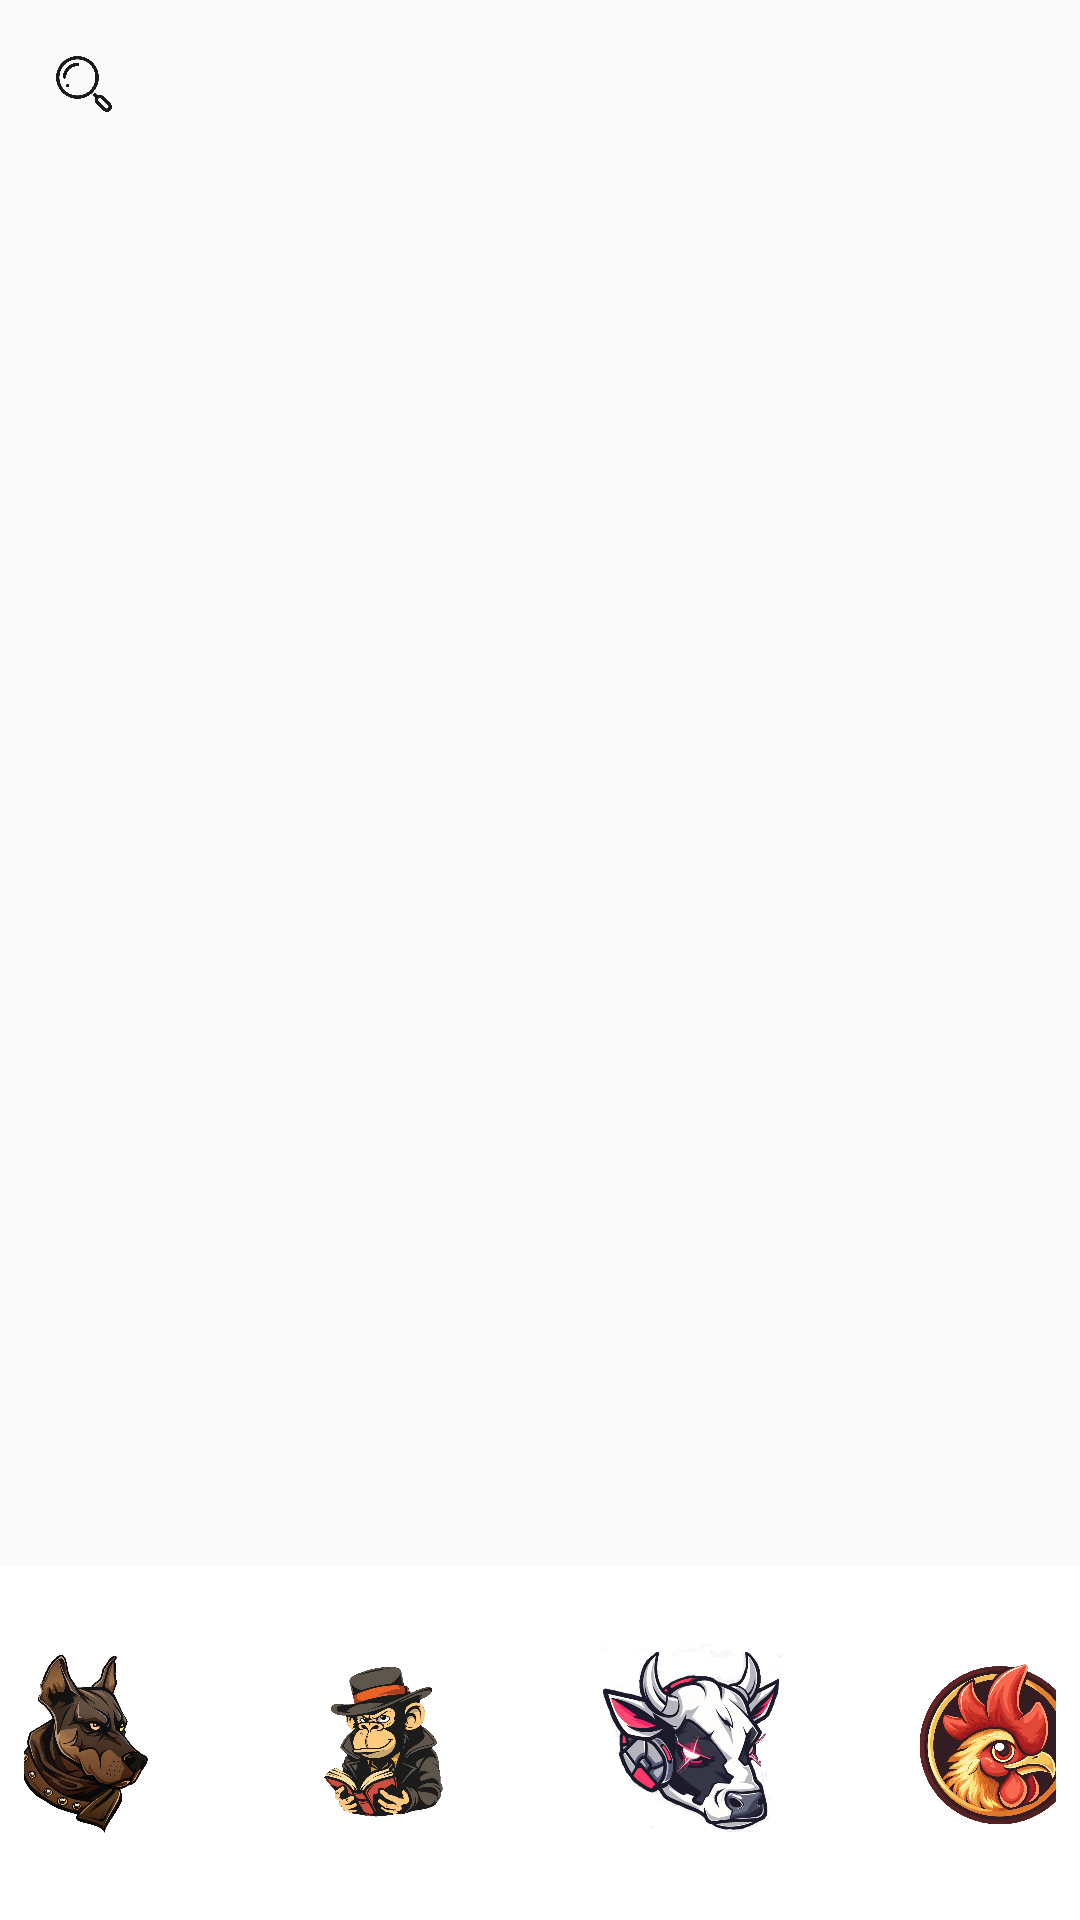

Write the Android layout XML for this screen, with the resource values it uses.
<!-- AndroidManifest.xml: application theme AppTheme.NoActionBar -->
<!-- res/layout/activity_main.xml -->
<RelativeLayout xmlns:android="http://schemas.android.com/apk/res/android"
    xmlns:tools="http://schemas.android.com/tools"
    android:layout_width="match_parent"
    android:layout_height="match_parent"
    tools:context=".MainActivity">

    
    <include
        android:id="@+id/header"
        layout="@layout/header_layout"
        android:layout_width="match_parent"
        android:layout_height="wrap_content"
        android:layout_alignParentTop="true" />

    
    <FrameLayout
        android:id="@+id/fragment_container"
        android:layout_width="match_parent"
        android:layout_height="0dp"
        android:layout_below="@id/header"
        android:layout_above="@id/footer"
        android:layout_weight="1" />

    
    <include
        android:id="@+id/footer"
        layout="@layout/footer_layout"
        android:layout_width="match_parent"
        android:layout_height="wrap_content"
        android:layout_alignParentBottom="true" />

</RelativeLayout>
<!-- res/layout/header_layout.xml (included above) -->
<RelativeLayout xmlns:android="http://schemas.android.com/apk/res/android"
    android:layout_width="match_parent"
    android:layout_height="wrap_content"
    android:background="@android:color/transparent"
    android:padding="16dp">

    
    <ImageView
        android:id="@+id/search_icon"
        android:layout_width="24dp"
        android:layout_height="24dp"
        android:src="@drawable/search"
        android:layout_alignParentStart="true"
        android:contentDescription="@string/search"
        android:layout_centerVertical="true" />

    
    <ImageView
        android:id="@+id/account_icon"
        android:layout_width="24dp"
        android:layout_height="24dp"
        android:src="@drawable/account"
        android:layout_alignParentEnd="true"
        android:contentDescription="@string/account"
        android:layout_centerVertical="true" />

</RelativeLayout>
<!-- res/layout/footer_layout.xml (included above) -->
<RelativeLayout xmlns:android="http://schemas.android.com/apk/res/android"
    android:layout_width="match_parent"
    android:layout_height="wrap_content"
    android:background="@color/white"
    android:padding="8dp">

    <LinearLayout
        android:layout_width="match_parent"
        android:layout_height="wrap_content"
        android:orientation="horizontal"
        android:gravity="center">

        <ImageView
            android:id="@+id/nav_home"
            android:layout_width="102dp"
            android:layout_height="102dp"
            android:src="@drawable/doghome"
            android:scaleType="centerInside"
            android:padding="18dp"
            android:contentDescription="@string/home" />

        <ImageView
            android:id="@+id/nav_book"
            android:layout_width="102dp"
            android:layout_height="102dp"
            android:src="@drawable/sarubook"
            android:scaleType="centerInside"
            android:padding="18dp"
            android:contentDescription="@string/book" />

        <ImageView
            android:id="@+id/nav_stock"
            android:layout_width="102dp"
            android:layout_height="102dp"
            android:src="@drawable/cowstock"
            android:scaleType="centerInside"
            android:padding="18dp"
            android:contentDescription="@string/stock" />

        <ImageView
            android:id="@+id/nav_coin"
            android:layout_width="102dp"
            android:layout_height="102dp"
            android:src="@drawable/bitchikin"
            android:scaleType="centerInside"
            android:padding="18dp"
            android:contentDescription="@string/coin" />

    </LinearLayout>
</RelativeLayout>
<!-- resources referenced by this layout -->
<resources>
  <color name="white">#FFFFFF</color>
  <!-- drawable bitchikin: png bitmap (drawable, 863704 bytes) -->
  <!-- drawable cowstock: png bitmap (drawable, 315211 bytes) -->
  <!-- drawable doghome: png bitmap (drawable, 893637 bytes) -->
  <!-- drawable sarubook: png bitmap (drawable, 597314 bytes) -->
  <!-- drawable search: png bitmap (drawable, 13863 bytes) -->
  <string name="account">account</string>
  <string name="book">book</string>
  <string name="coin">coin</string>
  <string name="home">home</string>
  <string name="search">search</string>
  <string name="stock">stock</string>
  <style name="AppTheme.NoActionBar" parent="AppTheme">
          <item name="windowActionBar">false</item>
          <item name="windowNoTitle">true</item>
      </style>
  <style name="AppTheme" parent="Theme.AppCompat.Light.DarkActionBar">
          
          <item name="colorPrimary">@color/colorPrimary</item>
          <item name="colorPrimaryDark">@color/colorPrimaryDark</item>
          <item name="colorAccent">@color/colorAccent</item>
      </style>
  <color name="colorPrimary">#6200EE</color>
  <color name="colorPrimaryDark">#3700B3</color>
  <color name="colorAccent">#03DAC5</color>
</resources>
